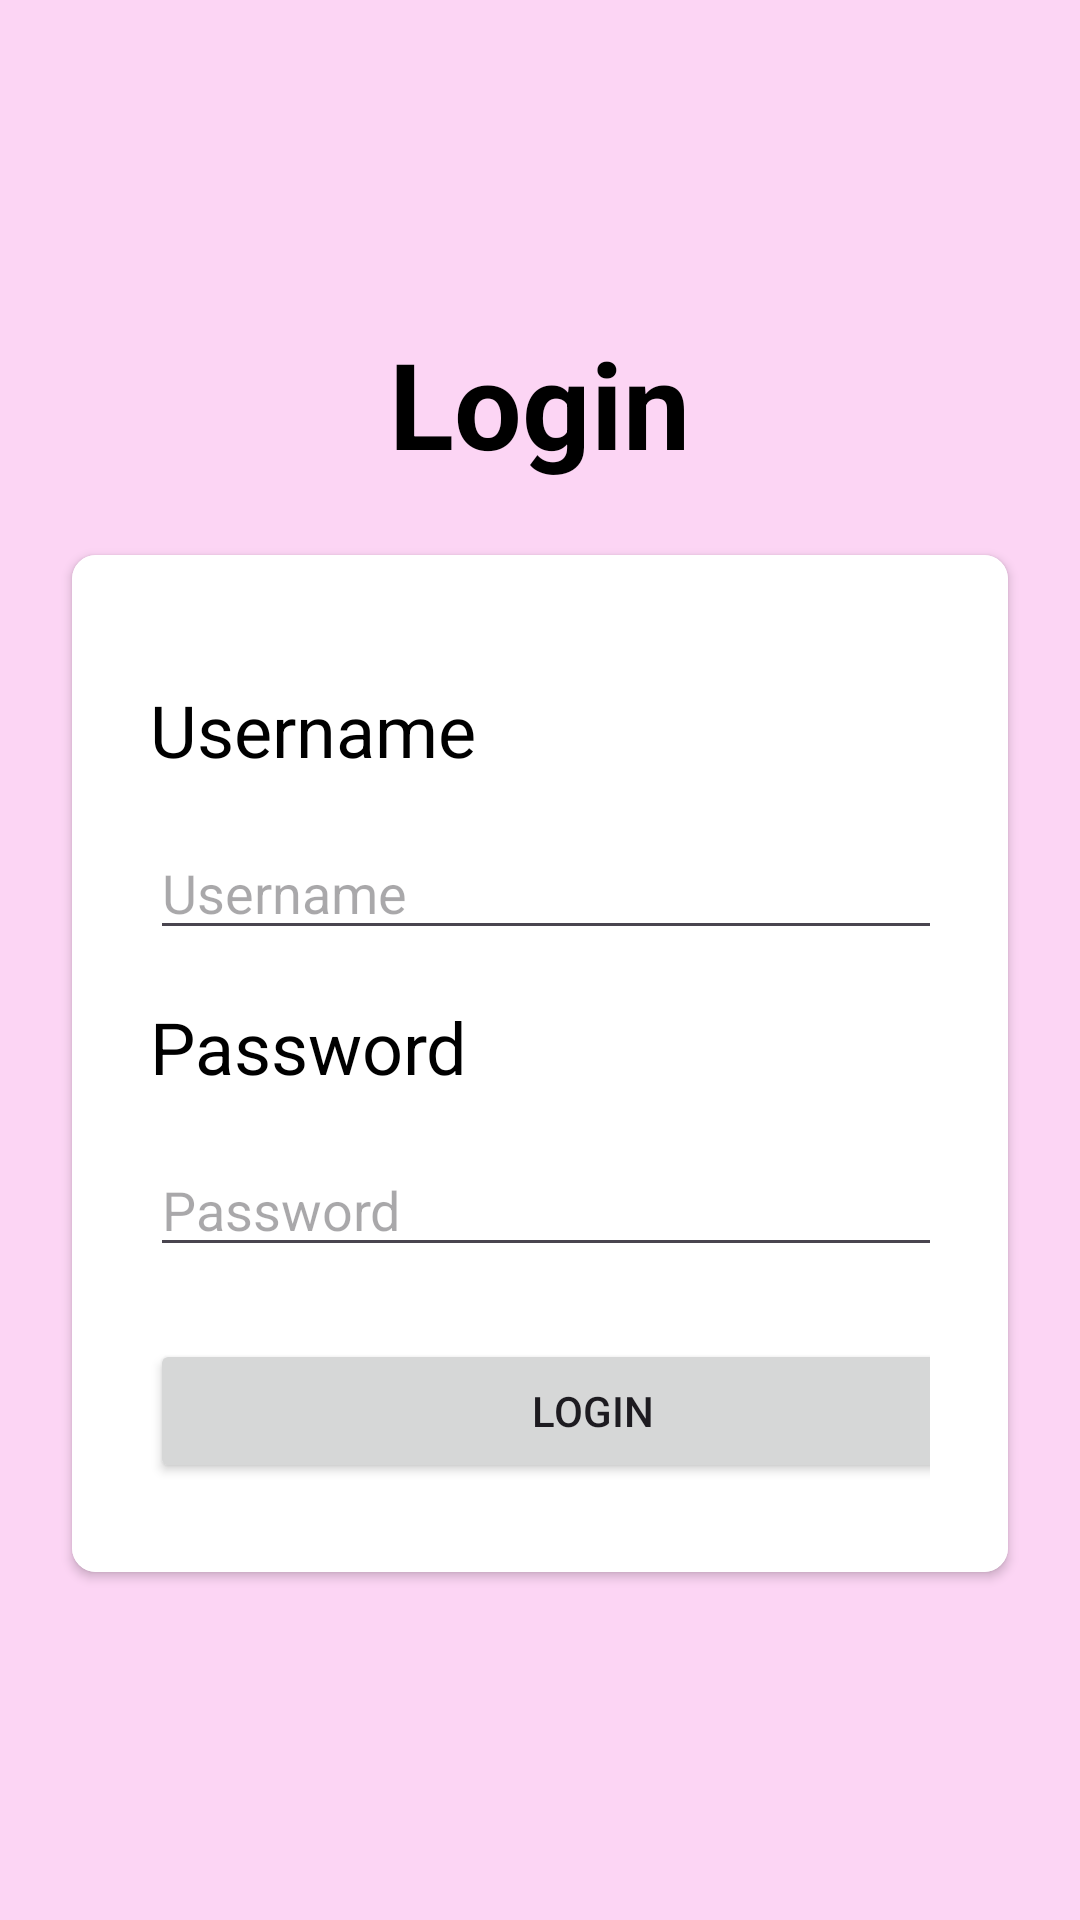

Here is an Android app screen rendered from its layout file. Give the layout XML and the strings, colors and styles it references.
<!-- AndroidManifest.xml: application theme Theme.Meditation_app -->
<!-- res/layout/activity_login.xml -->
<?xml version="1.0" encoding="utf-8"?>
<LinearLayout xmlns:android="http://schemas.android.com/apk/res/android"
    android:layout_width="match_parent"
    android:layout_height="match_parent"
    xmlns:app="http://schemas.android.com/apk/res-auto"
    android:orientation="vertical"
    android:background="#FCD5F4"
    android:padding="16dp"
    android:gravity="center">

    <TextView
        android:layout_width="wrap_content"
        android:layout_height="wrap_content"
        android:text="Login"
        android:textSize="40sp"
        android:textStyle="bold"
        android:textColor="#000000"
        android:layout_marginBottom="16dp"/>

    <androidx.cardview.widget.CardView
        android:layout_width="wrap_content"
        android:layout_height="wrap_content"
        android:layout_rowWeight="1"
        android:layout_columnWeight="1"
        android:layout_margin="8dp"
        android:background="@color/white"
        app:cardCornerRadius="8dp"
        >


        <LinearLayout
            android:layout_width="wrap_content"
            android:layout_height="339dp"
            android:background="@color/white"
            android:gravity="left"
            android:orientation="vertical"
            android:padding="26dp">

            <TextView
                android:layout_width="wrap_content"
                android:layout_height="wrap_content"
                android:layout_marginTop="16dp"
                android:text="Username"
                android:textColor="#000000"
                android:textSize="24sp" />

            <EditText
                android:id="@+id/editTextUsername"
                android:layout_width="317dp"
                android:layout_height="wrap_content"
                android:layout_marginTop="16dp"
                android:hint="Username"
                android:inputType="text"
                android:textColor="#000000"
                />

            <TextView
                android:layout_width="wrap_content"
                android:layout_height="wrap_content"
                android:layout_marginTop="16dp"
                android:text="Password"
                android:textColor="#000000"
                android:textSize="24sp" />

            <EditText
                android:id="@+id/editTextPassword"
                android:layout_width="298dp"
                android:layout_height="wrap_content"
                android:layout_marginTop="16dp"
                android:hint="Password"
                android:inputType="textPassword"
                android:textColor="#000000"
                />

            <Button
                android:id="@+id/buttonLogin"
                android:layout_width="295dp"
                android:layout_height="wrap_content"
                android:layout_marginTop="24dp"
                android:text="Login"
                app:layout_constraintEnd_toEndOf="parent"
                app:layout_constraintStart_toStartOf="parent"
                app:layout_constraintTop_toBottomOf="@id/editTextPassword" />
        </LinearLayout>
    </androidx.cardview.widget.CardView>

</LinearLayout>
<!-- resources referenced by this layout -->
<resources>
  <color name="white">#FFFFFFFF</color>
  <style name="Theme.Meditation_app" parent="Base.Theme.Meditation_app" />
  <style name="Base.Theme.Meditation_app" parent="Theme.Material3.DayNight.NoActionBar">
          
          
      </style>
</resources>
